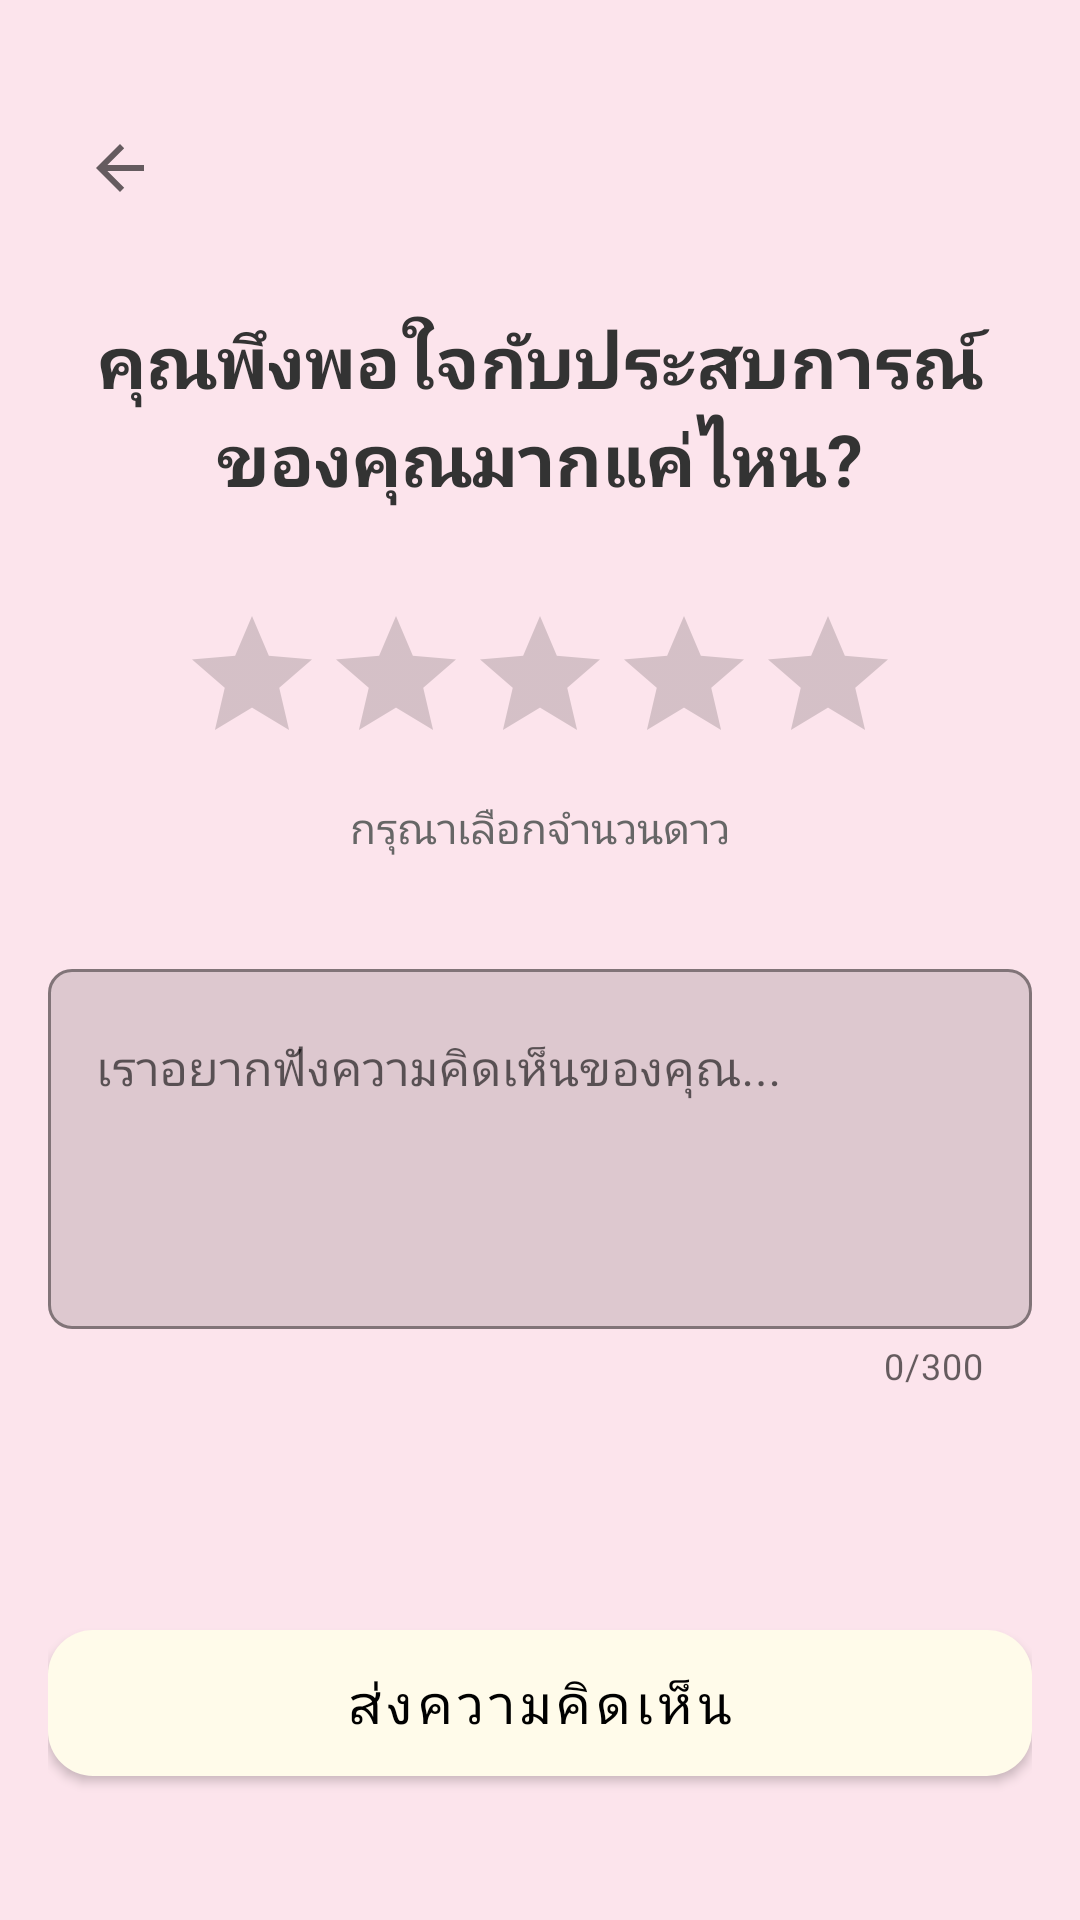

Write the Android layout XML for this screen, with the resource values it uses.
<!-- AndroidManifest.xml: application theme Theme.Whoareyou -->
<!-- res/layout/activity_feedback.xml -->
<?xml version="1.0" encoding="utf-8"?>
<androidx.constraintlayout.widget.ConstraintLayout xmlns:android="http://schemas.android.com/apk/res/android"
    xmlns:app="http://schemas.android.com/apk/res-auto"
    xmlns:tools="http://schemas.android.com/tools"
    android:orientation="vertical"
    android:layout_width="match_parent"
    android:layout_height="match_parent"
    android:background="#FCE4EC"
    android:padding="16dp">

    <ImageButton
        android:id="@+id/btn_back_feedback"
        android:layout_width="48dp"
        android:layout_height="48dp"
        android:src="?attr/homeAsUpIndicator"
        android:background="?attr/selectableItemBackgroundBorderless"
        android:contentDescription="ย้อนกลับ"
        app:layout_constraintTop_toTopOf="parent"
        app:layout_constraintStart_toStartOf="parent"
        android:layout_marginTop="16dp"
        android:layout_marginStart="0dp" /> <TextView
    android:id="@+id/tv_feedback_title"
    android:layout_width="0dp"
    android:layout_height="wrap_content"
    android:text="คุณพึงพอใจกับประสบการณ์ของคุณมากแค่ไหน?"
    android:textColor="#333333"
    android:textSize="24sp"
    android:textStyle="bold"
    android:gravity="center"
    app:layout_constraintTop_toBottomOf="@id/btn_back_feedback" app:layout_constraintStart_toStartOf="parent"
    app:layout_constraintEnd_toEndOf="parent"
    android:layout_marginTop="24dp" /> <RatingBar
    android:id="@+id/rating_bar"
    android:layout_width="wrap_content"
    android:layout_height="wrap_content"
    android:numStars="5"
    android:stepSize="1"
    android:rating="0"
    app:layout_constraintTop_toBottomOf="@id/tv_feedback_title"
    app:layout_constraintStart_toStartOf="parent"
    app:layout_constraintEnd_toEndOf="parent"
    android:layout_marginTop="32dp" />

    <TextView
        android:id="@+id/tv_rating_description"
        android:layout_width="0dp"
        android:layout_height="wrap_content"
        android:text="กรุณาเลือกจำนวนดาว"
        android:textColor="#666666"
        android:textSize="14sp"
        android:gravity="center"
        app:layout_constraintTop_toBottomOf="@id/rating_bar"
        app:layout_constraintStart_toStartOf="parent"
        app:layout_constraintEnd_toEndOf="parent"
        android:layout_marginTop="8dp" />

    <com.google.android.material.textfield.TextInputLayout
        android:id="@+id/til_feedback"
        android:layout_width="0dp"
        android:layout_height="wrap_content"
        android:hint="เราอยากฟังความคิดเห็นของคุณ..."
        app:counterEnabled="true"
        app:counterMaxLength="300"
        app:boxBackgroundMode="outline"
        app:boxCornerRadiusTopStart="8dp"
        app:boxCornerRadiusTopEnd="8dp"
        app:boxCornerRadiusBottomStart="8dp"
        app:boxCornerRadiusBottomEnd="8dp"
        app:boxStrokeColor="@color/black"
        app:hintTextColor="@color/black"
        app:layout_constraintTop_toBottomOf="@id/tv_rating_description"
        app:layout_constraintStart_toStartOf="parent"
        app:layout_constraintEnd_toEndOf="parent"
        android:layout_marginTop="32dp">

        <com.google.android.material.textfield.TextInputEditText
            android:id="@+id/et_feedback"
            android:layout_width="match_parent"
            android:layout_height="wrap_content"
            android:minHeight="120dp"
            android:gravity="top|start"
            android:inputType="textMultiLine"
            android:maxLength="300"
            android:scrollbars="vertical"
            android:textColor="#333333" />

    </com.google.android.material.textfield.TextInputLayout>

    <Button
        android:id="@+id/btn_submit_feedback"
        android:layout_width="0dp"
        android:layout_height="wrap_content"
        android:text="ส่งความคิดเห็น"
        android:textColor="@android:color/black"
        app:backgroundTint="#FFFBEA"
        android:paddingVertical="12dp"
        android:textSize="18sp"
        app:cornerRadius="8dp"
        app:layout_constraintBottom_toBottomOf="parent"
        app:layout_constraintStart_toStartOf="parent"
        app:layout_constraintEnd_toEndOf="parent"
        android:layout_marginBottom="32dp" />

</androidx.constraintlayout.widget.ConstraintLayout>
<!-- resources referenced by this layout -->
<resources>
  <color name="black">#FF000000</color>
  <style name="Theme.Whoareyou" parent="Theme.MaterialComponents.DayNight.NoActionBar">
          <item name="colorPrimary">@color/pink1</item>
          <item name="colorPrimaryVariant">@color/purple_700</item>
          <item name="colorOnPrimary">@color/white</item>
          <item name="colorButtonNormal">@null</item>
          <item name="colorSecondary">@color/teal_200</item>
          <item name="colorSecondaryVariant">@color/teal_700</item>
          <item name="colorOnSecondary">@color/black</item>
          <item name="android:windowActionBar">false</item>
          <item name="android:windowNoTitle">true</item>
          <item name="android:statusBarColor">?attr/colorPrimaryVariant</item>
          <item name="android:buttonStyle">@style/CustomButtonStyle</item>
      </style>
  <color name="pink1">#FFC2D1</color>
  <color name="purple_700">#FF3700B3</color>
  <color name="white">#FFFFFFFF</color>
  <color name="teal_200">#FF03DAC5</color>
  <color name="teal_700">#FF018786</color>
  <style name="CustomButtonStyle" parent="Widget.MaterialComponents.Button">
          
          <item name="android:background">@drawable/rounded_button</item>
          <item name="android:backgroundTint">@null</item> 
      </style>
  <!-- drawable rounded_button (drawable) -->
  <?xml version="1.0" encoding="utf-8"?>
  <shape xmlns:android="http://schemas.android.com/apk/res/android">
      <solid android:color="@color/red"/>
      <corners android:radius="15dp"/>
  </shape>
  <color name="red">#FF245B</color>
</resources>
